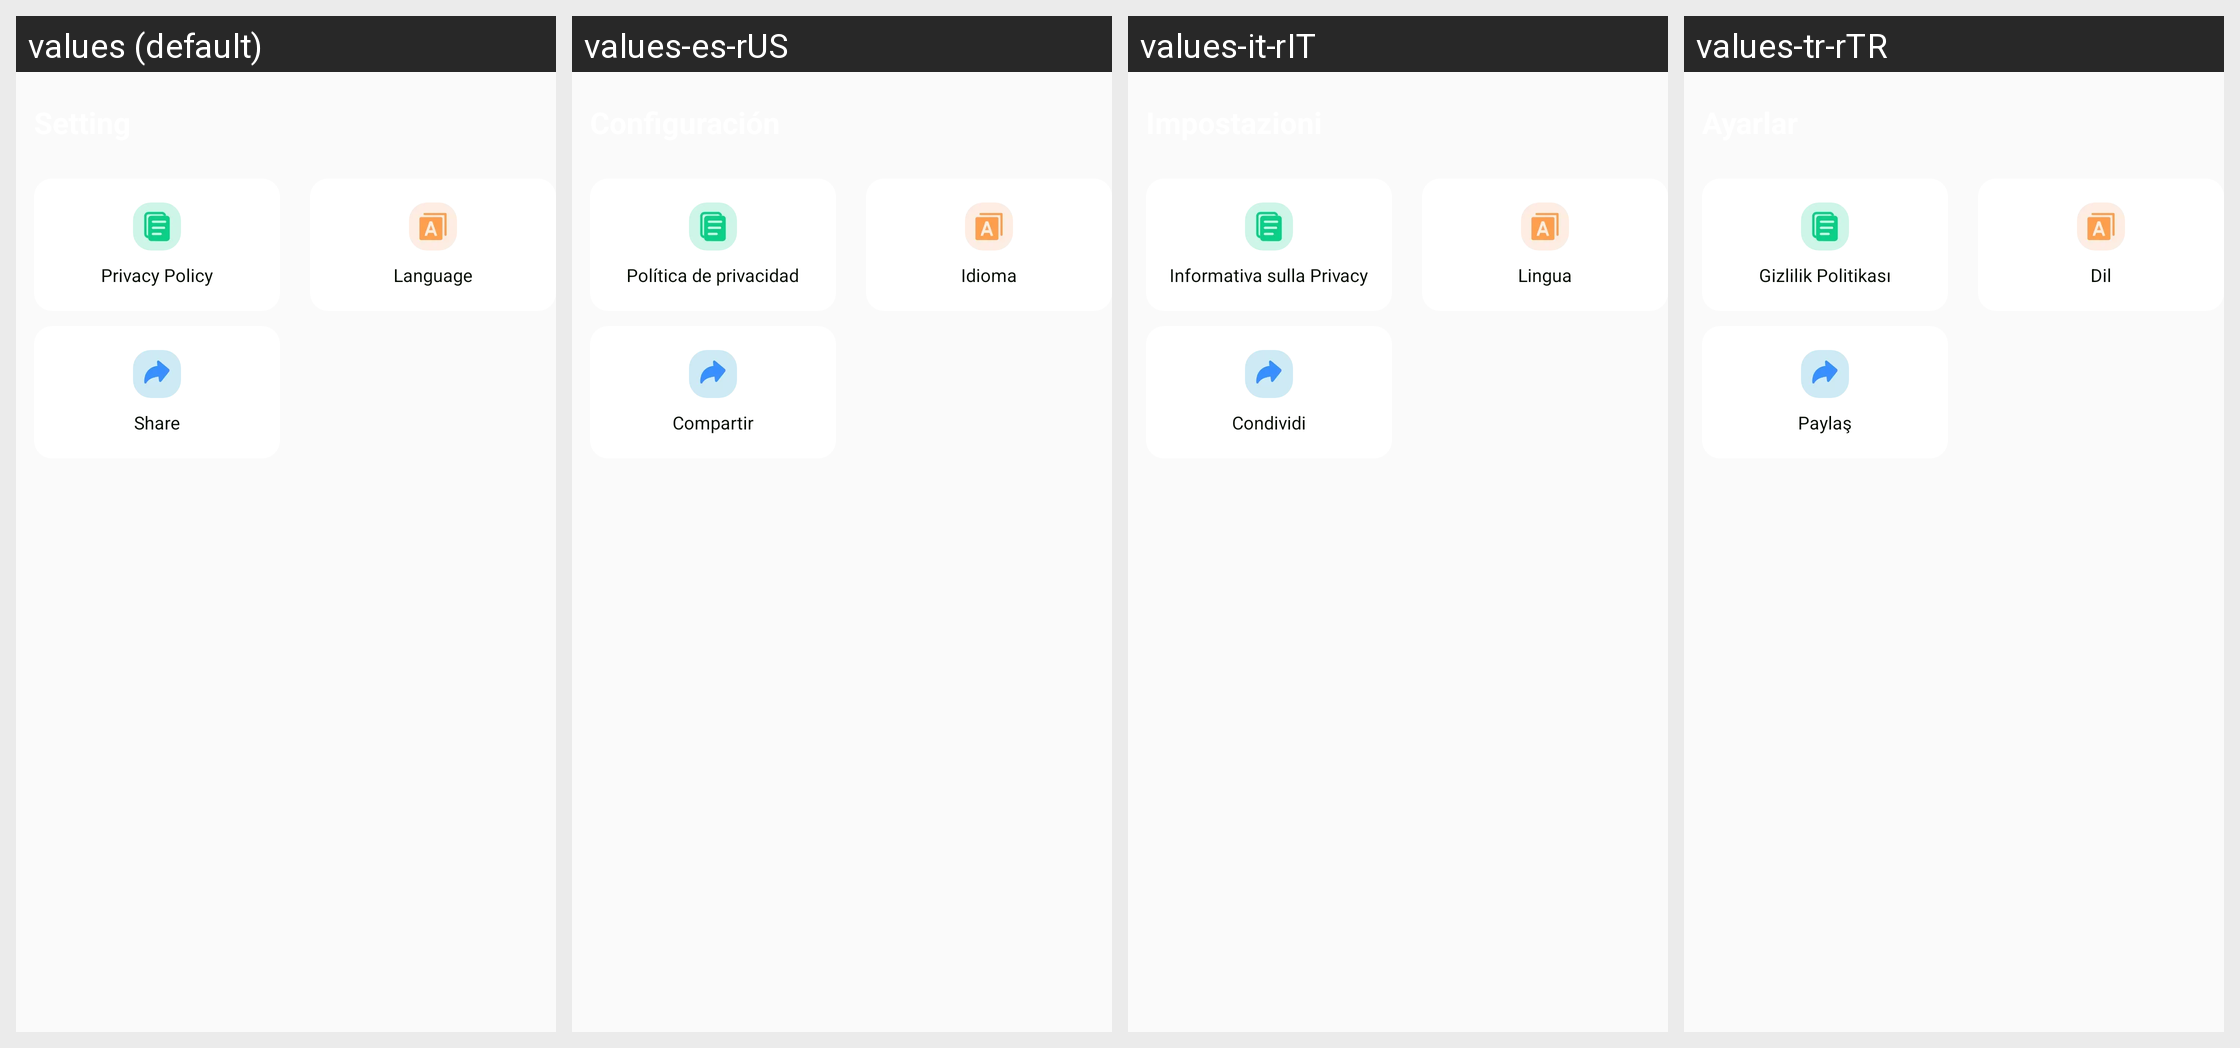

For this localized Android screen grid, give each drawn string resource with its value in every locale shown.
Android screen res/layout/fragment_mine_plf.xml rendered under 4 locales, left to right: values (default), values-es-rUS, values-it-rIT, values-tr-rTR. Device: Nexus 5 (rendered at 1080×1920; each locale shown at half size, 540×960, under a caption strip naming it); theme Theme.PrecisionLoanFinanceCalc.
Other locales in the repository, not shown: values-ar-rAE, values-bn-rBD, values-de-rDE, values-fil-rPH, values-fr-rFR, values-hi-rIN, values-in-rID, values-ja-rJP, values-ko-rKR, values-ms-rMY, values-pt-rBR, values-ru-rRU, values-th-rTH, values-vi-rVN, values-zh-rTW.
Strings drawn on this screen, with the default value and each locale's value (text and hints the layout hard-codes, and strings that could not be matched under every locale, appear in the picture but are not listed):

plf_privacy_policy
  values: Privacy Policy
  values-es-rUS: Política de privacidad
  values-it-rIT: Informativa sulla Privacy
  values-tr-rTR: Gizlilik Politikası

plf_language
  values: Language
  values-es-rUS: Idioma
  values-it-rIT: Lingua
  values-tr-rTR: Dil

plf_share
  values: Share
  values-es-rUS: Compartir
  values-it-rIT: Condividi
  values-tr-rTR: Paylaş
